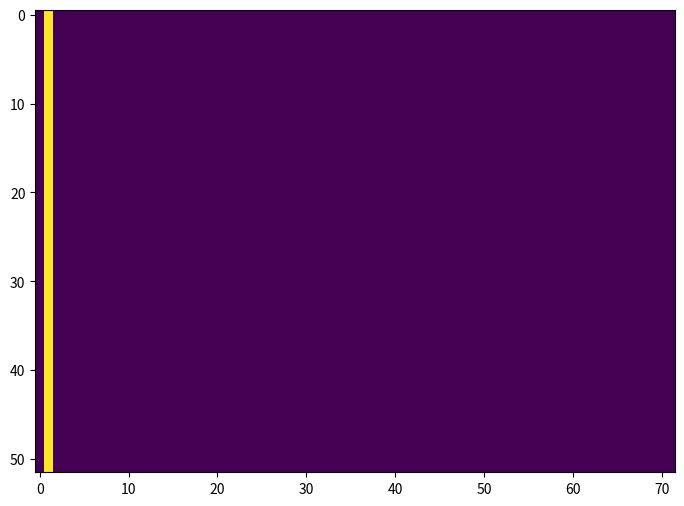

Here is the Python script that generated this plot:
"""
module for simulation the motion an incompressible fluid using D2Q9 Lattice Boltzmann method
"""

import numpy as np
from matplotlib import pyplot as plt
from matplotlib import animation


class Lattice:
    """
    class creates lattice with both horizontal and vertical increment as 1

    Attributes
    -------------
    nx : int , number of column in the lattice
    ny : int , number of row in the lattice
    viscosity : float, viscosity of the fluid

    Methods
    ____________
    set_obstacle(bool_matrix) : takes a boolean matrix of the same size as lattice to represent an obstacle
    set_tao(tao) : sets the relaxation time externally

    """
    def __init__(self, nx, ny, viscosity=1/6., temperature=298):
        self.nx = nx  # number of cells, horizontal
        self.ny = ny  # number of cells, vertical

        # initialising the microscopic velocity, each coordinate holds an array representing vector[vertical,horizontal]
        self.bulk_velocity = np.zeros((nx+2, ny+2, 2), float)

        # self.bulk_velocity[self.ny, :] = [1, 0]
        # self.graph_u_streamline()
        # self.graph_u_vector()

        # defining the velocity for all 9 vectors in a 1x1 cell
        #    6   2    5
        #      \ |  /
        #  3 <-  0  -> 1
        #      / | \
        #    7   4   8
        self.e = [np.array([0., 0.]), np.array([1., 0.]), np.array([0., 1.]), np.array([-1., 0.]), np.array([0., -1.]),
                  np.array([1., 1.]), np.array([-1., 1.]), np.array([-1., -1.]), np.array([1., -1.])]

        # defining the weight of each vector, adds up to be 1
        self.w = np.array([4/9., 1/9., 1/9., 1/9., 1/9., 1/36., 1/36., 1/36., 1/36.])

        # defining the 3D array of floats holding distribution & equilibrium function of 9 vectors for each coordinates
        self.f = np.zeros((nx+2, ny+2, 9), float)  # distribution function
        self.eq_f = np.zeros_like(self.f)          # equilibrium function

        # defining the density, const since the fluid incompressible
        self.rho = 1

        # defining viscosity and relaxation time
        self.viscosity = viscosity
        self.relax_time = ((6 * self.viscosity) + 1) / 2

        # defining boolean matrix for an obstacle
        self.obstacle = np.zeros((nx+2, ny+2), bool)

        # initialising microscopic velocity so fluid flows from left to right
        self.bulk_velocity[1, :] = [1, 0]

        # initialising equilibrium function using microscopic velocity
        self.equilibrium_function()
        # initialising distribution using equilibrium function
        self.initialise_f()
        # working out new microscopic velocity using newly initialised distribution function
        self.new_velocity()

    def initialise_f(self):
        # initialises distribution function
        self.f = self.eq_f.copy()

    def new_velocity(self):
        # renews the microscopic velocity with current distribution function
        for x in range(self.nx+2):
            for y in range(self.ny+2):
                temp = 0
                for i in range(9):
                    # print(self.f[x, y, i], self.e[i])
                    temp += self.f[x, y, i] * self.e[i]
                    # print(temp)
                # p = density , f = distribution function, x = position (vector), t = time
                # u = microscopic velocity (vector), e = velocity vectors in the cell (vector)
                # using p(x, t) = Sigma(f(x, t) of all 9 vectors) and
                # u(x, t) * p(x, t) = Sigma(f(x, t)* e(x, t) for all 9 vectors)
                self.bulk_velocity[x, y] = temp / self.rho

    def equilibrium_function(self):
        # renews the equilibrium function using current microscopic velocity
        for x in range(self.nx+2):
            for y in range(self.ny+2):
                u = self.bulk_velocity[x, y]
                s = np.zeros(9, float)
                for i in range(9):
                    e_dot_u = u.dot(self.e[i])
                    s[i] = (1 + (e_dot_u*3) + ((9/2.) * np.square(e_dot_u))
                            - ((3/2.) * u.dot(u)))

                self.eq_f[x, y] = self.rho * self.w * s

    """
    def refresh_values(self):
        for x in range(self.nx+2):
            for y in range(self.ny+2):
                temp = 0
                for i in range(9):
                    # print(self.f[x, y, i], self.e[i])
                    temp += self.f[x, y, i] * self.e[i]
                    # print(temp)
                self.bulk_velocity[x, y] = temp / self.rho

                # self.boundary_condition()

                u = self.bulk_velocity[x, y]
                s = np.zeros(9, float)
                for i in range(9):
                    e_dot_u = u.dot(self.e[i])
                    s[i] = (1 + (e_dot_u * 3) + ((9 / 2.) * np.square(e_dot_u))
                            - ((3 / 2.) * u.dot(u)))

                self.eq_f[x, y] = self.rho * self.w * s
                
    """

    def boundary_condition(self):
        # sets the preset boundary condition
        self.bulk_velocity[1, :] = [.9, 0]
        # self.bulk_velocity[self.nx, :] = [.9, 0]
        # self.bulk_velocity[self.nx+1, :] = [1., 0]

    def collision(self):
        # collision step, renews all the distribution functions
        for x in range(self.nx+2):
            for y in range(self.ny+2):
                # f = distribution function of a point, eq_f = equilibrium function of the same point
                # t = relaxation time, f* = new f
                # using f* = f - 1/t * (f - eq_f)
                # rearranged to get  f* = f*(1 - 1/t) + (1/t * eq_f)
                self.f[x, y] = (self.f[x, y]*(1-(1/self.relax_time))) + (self.eq_f[x, y] / self.relax_time)

    def stream(self):
        # reallocates the distribution function to new position, also deals with obstacle
        old_f = self.f.copy()
        # Horizontal
        self.f[:, :, 0] = old_f[:, :, 0]
        """
        for x in range(1, self.nx+1):
            self.f[x+1, :, 1] = old_f[x, :, 1]
            self.f[x-1, :, 3] = old_f[x, :, 3]
            self.f[x+1, 1:, 5] = old_f[x, :self.ny + 1, 5]
            self.f[x+1, :self.ny+1, 8] = old_f[x, 1:, 8]
            self.f[x-1, 1:, 6] = old_f[x, :self.ny + 1, 6]
            self.f[x-1, :self.ny+1, 7] = old_f[x, 1:, 7]

        for y in range(1, self.ny+1):
            self.f[:, y+1, 2] = old_f[:, y, 2]
            self.f[:, y-1, 4] = old_f[:, y, 4]

        del old_f


        """
        for x in range(1, self.nx+1):
            for y in range(1, self.ny+1):
                self.set_f(old_f[x, y, 1], x+1, y, 1, x, y)
                self.set_f(old_f[x, y, 2], x, y+1, 2, x, y)
                self.set_f(old_f[x, y, 3], x-1, y, 3, x, y)
                self.set_f(old_f[x, y, 4], x, y-1, 4, x, y)
                self.set_f(old_f[x, y, 5], x+1, y+1, 5, x, y)
                self.set_f(old_f[x, y, 6], x-1, y+1, 6, x, y)
                self.set_f(old_f[x, y, 7], x-1, y-1, 7, x, y)
                self.set_f(old_f[x, y, 8], x+1, y-1, 8, x, y)

        del old_f

    def set_f(self, old_f_val, tx, ty, i, fx, fy):
        if self.obstacle[tx, ty]:
            reflect = [0, 3, 4, 1, 2, 7, 8, 5, 6]
            self.f[fx, fy, reflect[i]] = old_f_val

        else:
            self.f[tx, ty, i] = old_f_val

    def forcing_term(self):
        # adds the forcing term to the distribution function
        # used if there is a force pushing the fluid horizontally
        f_term = 8. * self.viscosity * 1 * self.rho / (6. * self.ny * self.ny)
        self.f[:, :, 1] += f_term
        self.f[:, :, 5] += f_term
        self.f[:, :, 8] += f_term

        self.f[:, :, 3] -= f_term
        self.f[:, :, 6] -= f_term
        self.f[:, :, 7] -= f_term

    def simulate(self, nt):
        # runs the simulation for nt number of steps, where dt = 1
        for t in range(nt):
            self.stream()
            # self.refresh_values()
            self.new_velocity()
            self.boundary_condition()
            self.equilibrium_function()
            self.collision()
            # self.forcing_term()
            # self.graph_u_streamline()
            # self.graph_u_vector()

    def graph_rho(self):
        # represents density as a heatmap
        plt.imshow(self.rho, cmap="hot")
        plt.show()

    def graph_u_vector(self, return_val=False):
        # graphs the microscopic velocity of the current time step
        # or initialises the vector field if return_val is True
        x, y = np.meshgrid(np.linspace(1, self.nx+2, self.nx), np.linspace(1, self.ny+2, self.ny))
        Q = plt.quiver(y, x, self.bulk_velocity[1:self.nx + 1, 1:self.ny + 1, 0], self.bulk_velocity[1:self.nx + 1, 1:self.ny + 1, 1], scale=10, width=0.002)
        if return_val:
            return Q, x, y

        plt.show()

    def graph_heatmap(self, return_val=False):
        # graphs the magnitude of microscopic velocity of current time step as heatmap
        # or initialise the heatmap if return_val is True
        data = np.transpose(np.sqrt(self.bulk_velocity[:, :, 0]**2 + self.bulk_velocity[:, :, 1]**2))
        Q = plt.imshow(data)
        del data
        if return_val:
            return Q
        plt.show()

    def update_vector(self, num, Q, x, y):
        # updates the vector in the vector field for animation
        self.simulate(1)
        Q.set_UVC(self.bulk_velocity[1:self.nx + 1, 1:self.ny + 1, 0], self.bulk_velocity[1:self.nx + 1, 1:self.ny + 1, 1])
        return Q

    def update_heatmap(self, num, Q, x, y):
        self.simulate(1)
        data = np.transpose(np.sqrt(self.bulk_velocity[:, :, 0]**2 + self.bulk_velocity[:, :, 1]**2))
        Q.set_data(data)
        return Q

    def graph_u_streamline(self):
        # graphs the microscopic velocities as a streamline graph
        x, y = np.meshgrid(np.linspace(1, self.nx + 2, self.nx), np.linspace(1, self.ny + 2, self.ny))
        plt.streamplot(x, y, self.bulk_velocity[1:self.nx + 1, 1:self.ny + 1, 0], self.bulk_velocity[1:self.nx + 1, 1:self.ny + 1, 1])
        plt.show()

    def set_obstacle(self, bool_matrix):
        # sets the obstacle with boolean matrix
        self.obstacle = bool_matrix

    def set_tao(self, tao):
        # sets relaxation time and redefines viscosity accordingly, dt = 1
        self.relax_time = tao
        self.viscosity = ((2 * tao) - 1) / 6


if __name__ == "__main__":
    # help(__import__(__name__))

    a = Lattice(70, 50)
    a.set_tao(3)
    matrix = np.zeros((72, 52), bool)
    # matrix[:, 0] = True
    # matrix[1, :] = True
    # matrix[20, :] = True
    # matrix[:, 51] = True
    matrix[8:12, 20:30] = True

    a.set_obstacle(matrix)

    """
    # a.graph_u_streamline()
    a.graph_u_vector()
    a.simulate(10)
    # a.graph_u_streamline()
    plt.show()

    """

    fig = plt.figure(figsize=(15, 6))
    # q, x, y = a.graph_u_vector(return_val=True)

    """
    # runs the vector field as an animation
    anim = animation.FuncAnimation(fig, a.update_vector, fargs=(q, x, y), interval=50, blit=False)
    plt.show()
    """
    p = a.graph_heatmap(return_val=True)
    x = 1
    y = 2
    anim2 = animation.FuncAnimation(fig, a.update_heatmap, fargs=(p, x, y), interval=50, blit=False)
    plt.show()
    # """
